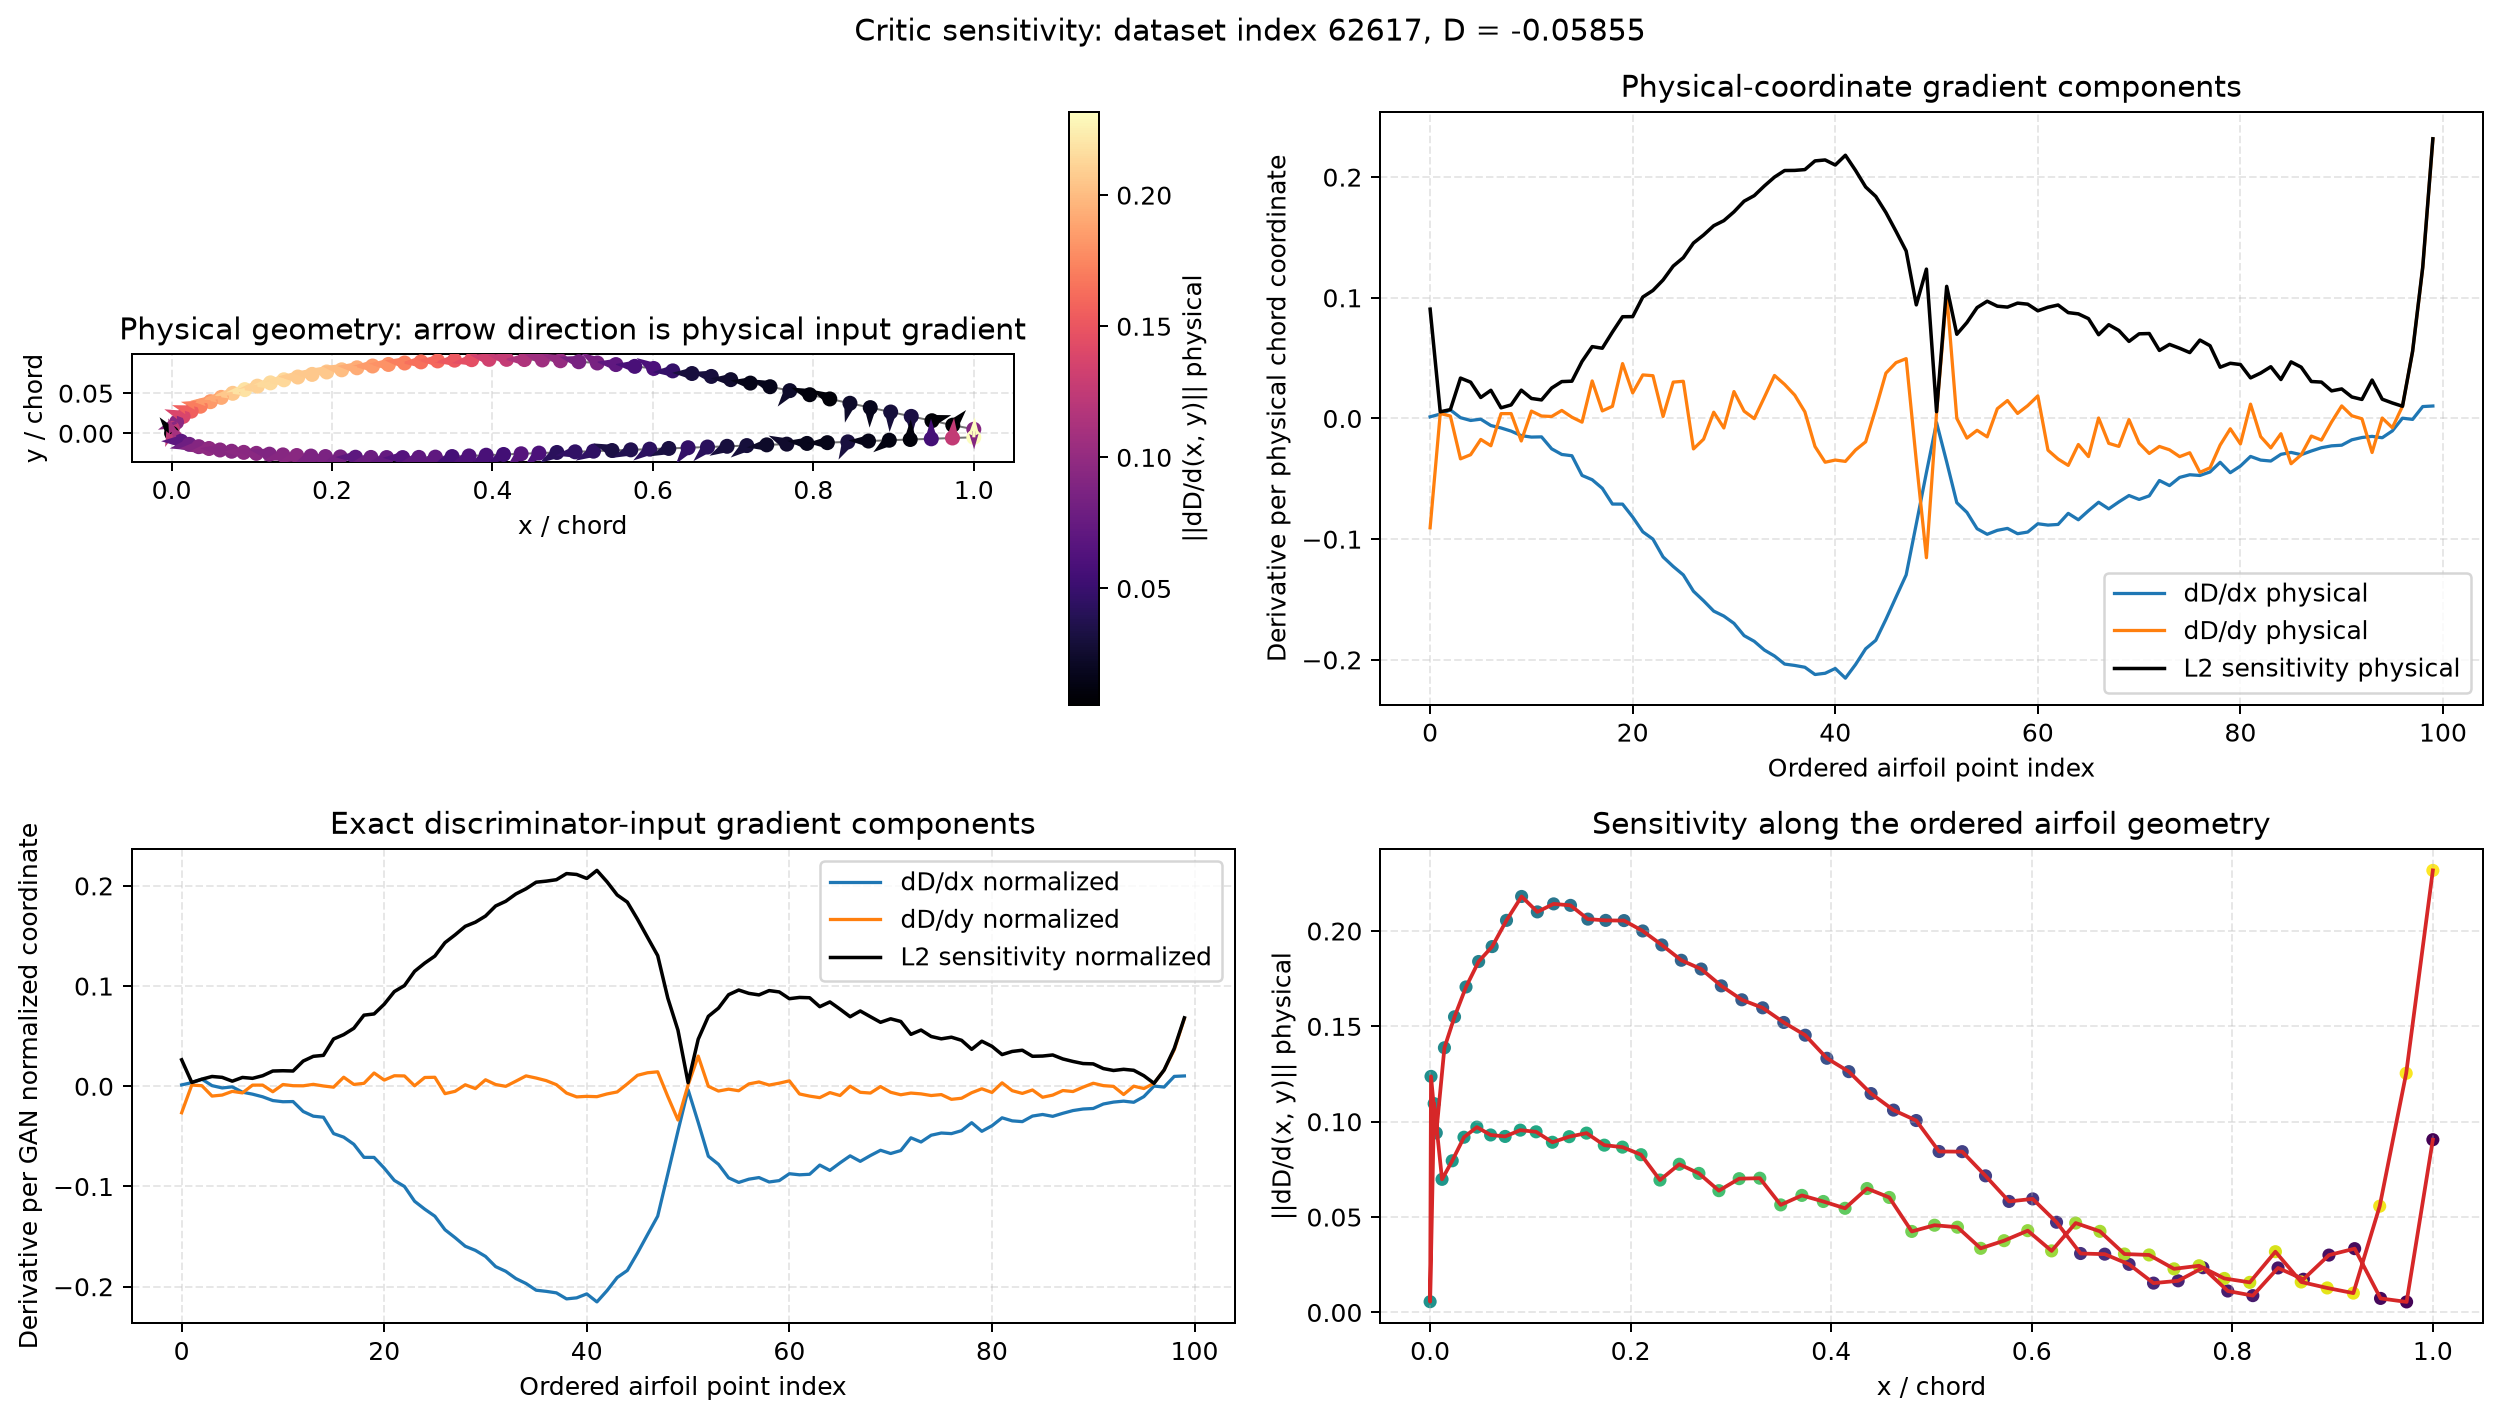

The table this chart was drawn from, first rows:
source, sample_index, dataset_index, point_index, surface, x_physical, y_physical, d_score_d_x_normalized, d_score_d_y_normalized, sensitivity_normalized_l2, d_score_d_x_physical, d_score_d_y_physical, sensitivity_physical_l2, critic_score
real, 0, 62617, 0, upper, 1.0, 0.005002, 0.001364, -0.02641, 0.02645, 0.001364, -0.09057, 0.09058, -0.05855
real, 0, 62617, 1, upper, 0.9738, 0.01015, 0.00365, 0.001208, 0.003845, 0.00365, 0.004143, 0.005521, -0.05855
real, 0, 62617, 2, upper, 0.9478, 0.01566, 0.007074, 0.0005938, 0.007099, 0.007074, 0.002036, 0.007361, -0.05855
real, 0, 62617, 3, upper, 0.922, 0.02109, 0.000655, -0.009756, 0.009778, 0.000655, -0.03345, 0.03346, -0.05855
real, 0, 62617, 4, upper, 0.8964, 0.02655, -0.001652, -0.008756, 0.008911, -0.001652, -0.03003, 0.03007, -0.05855
real, 0, 62617, 5, upper, 0.8709, 0.03202, -0.0005851, -0.005072, 0.005105, -0.0005851, -0.01739, 0.0174, -0.05855
real, 0, 62617, 6, upper, 0.8456, 0.03746, -0.005859, -0.006589, 0.008817, -0.005859, -0.02259, 0.02334, -0.05855
real, 0, 62617, 7, upper, 0.8205, 0.04283, -0.007858, 0.001169, 0.007945, -0.007858, 0.004007, 0.008821, -0.05855
real, 0, 62617, 8, upper, 0.7955, 0.04809, -0.01049, 0.001179, 0.01055, -0.01049, 0.004042, 0.01124, -0.05855
real, 0, 62617, 9, upper, 0.7707, 0.0532, -0.01423, -0.00544, 0.01523, -0.01423, -0.01865, 0.02346, -0.05855
real, 0, 62617, 10, upper, 0.746, 0.05807, -0.01542, 0.001781, 0.01552, -0.01542, 0.006107, 0.01658, -0.05855
real, 0, 62617, 11, upper, 0.7214, 0.0626, -0.01524, 0.0005886, 0.01525, -0.01524, 0.002018, 0.01538, -0.05855
real, 0, 62617, 12, upper, 0.697, 0.06687, -0.02516, 0.0004813, 0.02517, -0.02516, 0.00165, 0.02521, -0.05855
real, 0, 62617, 13, upper, 0.6728, 0.0709, -0.02983, 0.001943, 0.02989, -0.02983, 0.006664, 0.03056, -0.05855
real, 0, 62617, 14, upper, 0.6487, 0.07453, -0.03088, 0.0003084, 0.03088, -0.03088, 0.001057, 0.0309, -0.05855
real, 0, 62617, 15, upper, 0.6247, 0.0778, -0.04719, -0.0008944, 0.0472, -0.04719, -0.003067, 0.04729, -0.05855
real, 0, 62617, 16, upper, 0.6009, 0.08081, -0.05076, 0.009069, 0.05157, -0.05076, 0.0311, 0.05953, -0.05855
real, 0, 62617, 17, upper, 0.5773, 0.08344, -0.05787, 0.001829, 0.0579, -0.05787, 0.006272, 0.05821, -0.05855
real, 0, 62617, 18, upper, 0.5539, 0.08567, -0.07091, 0.002938, 0.07097, -0.07091, 0.01007, 0.07162, -0.05855
real, 0, 62617, 19, upper, 0.5306, 0.08765, -0.07098, 0.01327, 0.07221, -0.07098, 0.04549, 0.08431, -0.05855
real, 0, 62617, 20, upper, 0.5076, 0.0892, -0.08168, 0.006188, 0.08191, -0.08168, 0.02122, 0.08439, -0.05855
real, 0, 62617, 21, upper, 0.4847, 0.09042, -0.09393, 0.01052, 0.09452, -0.09393, 0.03609, 0.1006, -0.05855
real, 0, 62617, 22, upper, 0.4621, 0.09142, -0.1, 0.01034, 0.1005, -0.1, 0.03544, 0.1061, -0.05855
real, 0, 62617, 23, upper, 0.4397, 0.0919, -0.1147, 0.0004893, 0.1147, -0.1147, 0.001678, 0.1148, -0.05855
real, 0, 62617, 24, upper, 0.4176, 0.09218, -0.1226, 0.008785, 0.1229, -0.1226, 0.03012, 0.1263, -0.05855
real, 0, 62617, 25, upper, 0.3957, 0.09218, -0.1297, 0.008991, 0.13, -0.1297, 0.03083, 0.1333, -0.05855
real, 0, 62617, 26, upper, 0.3741, 0.09177, -0.1432, -0.00736, 0.1433, -0.1432, -0.02524, 0.1454, -0.05855
real, 0, 62617, 27, upper, 0.3527, 0.09119, -0.1511, -0.005003, 0.1512, -0.1511, -0.01715, 0.152, -0.05855
real, 0, 62617, 28, upper, 0.3316, 0.09023, -0.1596, 0.001519, 0.1596, -0.1596, 0.005209, 0.1597, -0.05855
real, 0, 62617, 29, upper, 0.3109, 0.08902, -0.1637, -0.002292, 0.1638, -0.1637, -0.007859, 0.1639, -0.05855
real, 0, 62617, 30, upper, 0.2904, 0.08763, -0.1698, 0.006499, 0.1699, -0.1698, 0.02228, 0.1712, -0.05855
real, 0, 62617, 31, upper, 0.2703, 0.08583, -0.1799, 0.001767, 0.18, -0.1799, 0.006059, 0.1801, -0.05855
real, 0, 62617, 32, upper, 0.2505, 0.08388, -0.1847, -4.1469698771834373e-05, 0.1847, -0.1847, -0.0001422, 0.1847, -0.05855
real, 0, 62617, 33, upper, 0.2311, 0.08166, -0.1919, 0.005118, 0.192, -0.1919, 0.01755, 0.1927, -0.05855
real, 0, 62617, 34, upper, 0.212, 0.07914, -0.1968, 0.01039, 0.1971, -0.1968, 0.03564, 0.2, -0.05855
real, 0, 62617, 35, upper, 0.1934, 0.07646, -0.2035, 0.008225, 0.2037, -0.2035, 0.0282, 0.2055, -0.05855
real, 0, 62617, 36, upper, 0.1751, 0.07343, -0.2047, 0.005637, 0.2047, -0.2047, 0.01933, 0.2056, -0.05855
real, 0, 62617, 37, upper, 0.1573, 0.07016, -0.2062, 0.001591, 0.2062, -0.2062, 0.005454, 0.2062, -0.05855
real, 0, 62617, 38, upper, 0.14, 0.0667, -0.2122, -0.006779, 0.2123, -0.2122, -0.02325, 0.2134, -0.05855
real, 0, 62617, 39, upper, 0.1232, 0.06288, -0.2111, -0.01057, 0.2114, -0.2111, -0.03626, 0.2142, -0.05855
real, 0, 62617, 40, upper, 0.1069, 0.05878, -0.2072, -0.01005, 0.2074, -0.2072, -0.03446, 0.21, -0.05855
real, 0, 62617, 41, upper, 0.09123, 0.05445, -0.2152, -0.01037, 0.2154, -0.2152, -0.03556, 0.2181, -0.05855
real, 0, 62617, 42, upper, 0.07618, 0.04984, -0.2039, -0.007627, 0.204, -0.2039, -0.02615, 0.2056, -0.05855
real, 0, 62617, 43, upper, 0.06188, 0.04478, -0.1908, -0.005643, 0.1909, -0.1908, -0.01935, 0.1918, -0.05855
real, 0, 62617, 44, upper, 0.04838, 0.03943, -0.1838, 0.002392, 0.1838, -0.1838, 0.008202, 0.184, -0.05855
real, 0, 62617, 45, upper, 0.03581, 0.03372, -0.1665, 0.01095, 0.1668, -0.1665, 0.03756, 0.1707, -0.05855
real, 0, 62617, 46, upper, 0.02434, 0.02761, -0.1479, 0.0135, 0.1486, -0.1479, 0.04628, 0.155, -0.05855
real, 0, 62617, 47, upper, 0.01427, 0.021, -0.1296, 0.01446, 0.1304, -0.1296, 0.04958, 0.1388, -0.05855
real, 0, 62617, 48, upper, 0.006142, 0.01381, -0.08734, -0.01025, 0.08794, -0.08734, -0.03515, 0.09414, -0.05855
real, 0, 62617, 49, upper, 0.000897, 0.00619, -0.04477, -0.03365, 0.056, -0.04477, -0.1154, 0.1238, -0.05855
real, 0, 62617, 50, leading_edge, 0.0, 0.0, -0.003391, 0.001316, 0.003637, -0.003391, 0.004512, 0.005644, -0.05855
real, 0, 62617, 51, lower, 0.004014, -0.004918, -0.03603, 0.03015, 0.04698, -0.03603, 0.1034, 0.1095, -0.05855
real, 0, 62617, 52, lower, 0.01188, -0.009887, -0.06979, 1.3874145224690437e-05, 0.06979, -0.06979, 4.757366332341917e-05, 0.06979, -0.05855
real, 0, 62617, 53, lower, 0.02205, -0.01376, -0.07784, -0.004744, 0.07798, -0.07784, -0.01627, 0.07952, -0.05855
real, 0, 62617, 54, lower, 0.03378, -0.01665, -0.09134, -0.002861, 0.09139, -0.09134, -0.009811, 0.09187, -0.05855
real, 0, 62617, 55, lower, 0.04661, -0.01893, -0.09596, -0.004443, 0.09606, -0.09596, -0.01523, 0.09716, -0.05855
real, 0, 62617, 56, lower, 0.06033, -0.02079, -0.0927, 0.002361, 0.09273, -0.0927, 0.008096, 0.09305, -0.05855
real, 0, 62617, 57, lower, 0.0748, -0.02236, -0.09108, 0.00433, 0.09119, -0.09108, 0.01485, 0.09229, -0.05855
real, 0, 62617, 58, lower, 0.08993, -0.02376, -0.09549, 0.001217, 0.0955, -0.09549, 0.004173, 0.09558, -0.05855
real, 0, 62617, 59, lower, 0.1057, -0.02498, -0.09411, 0.003099, 0.09416, -0.09411, 0.01063, 0.09471, -0.05855
... 40 more rows
